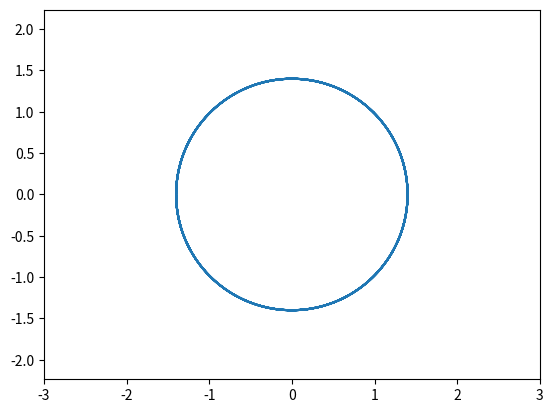

Source code (Python):
import matplotlib.pyplot as plt
import numpy as np
from matplotlib.animation import FuncAnimation

t = np.linspace(0, 12*np.pi, 1000)

def circle_move(vx0, vy0, time):
    x0 = vx0 * time
    y0 = vy0 * time
    x = x0 * np.cos(t) - y0 * np.sin(t)
    y = y0 * np.cos(t) + y0 * np.sin(t)
    return x, y

fig, ax = plt.subplots()
ball, = plt.plot([], [])

def animate(i):
    ball.set_data(circle_move(vx0=0.01, vy0=0.01, time=i))
    
edge = 3
plt.axis('equal')
ax.set_xlim(-edge, edge)
ax.set_ylim(-edge, edge)

ani = FuncAnimation(fig, animate, frames=100, interval=30)
ani.save('animation_4.gif', writer='pillow')
